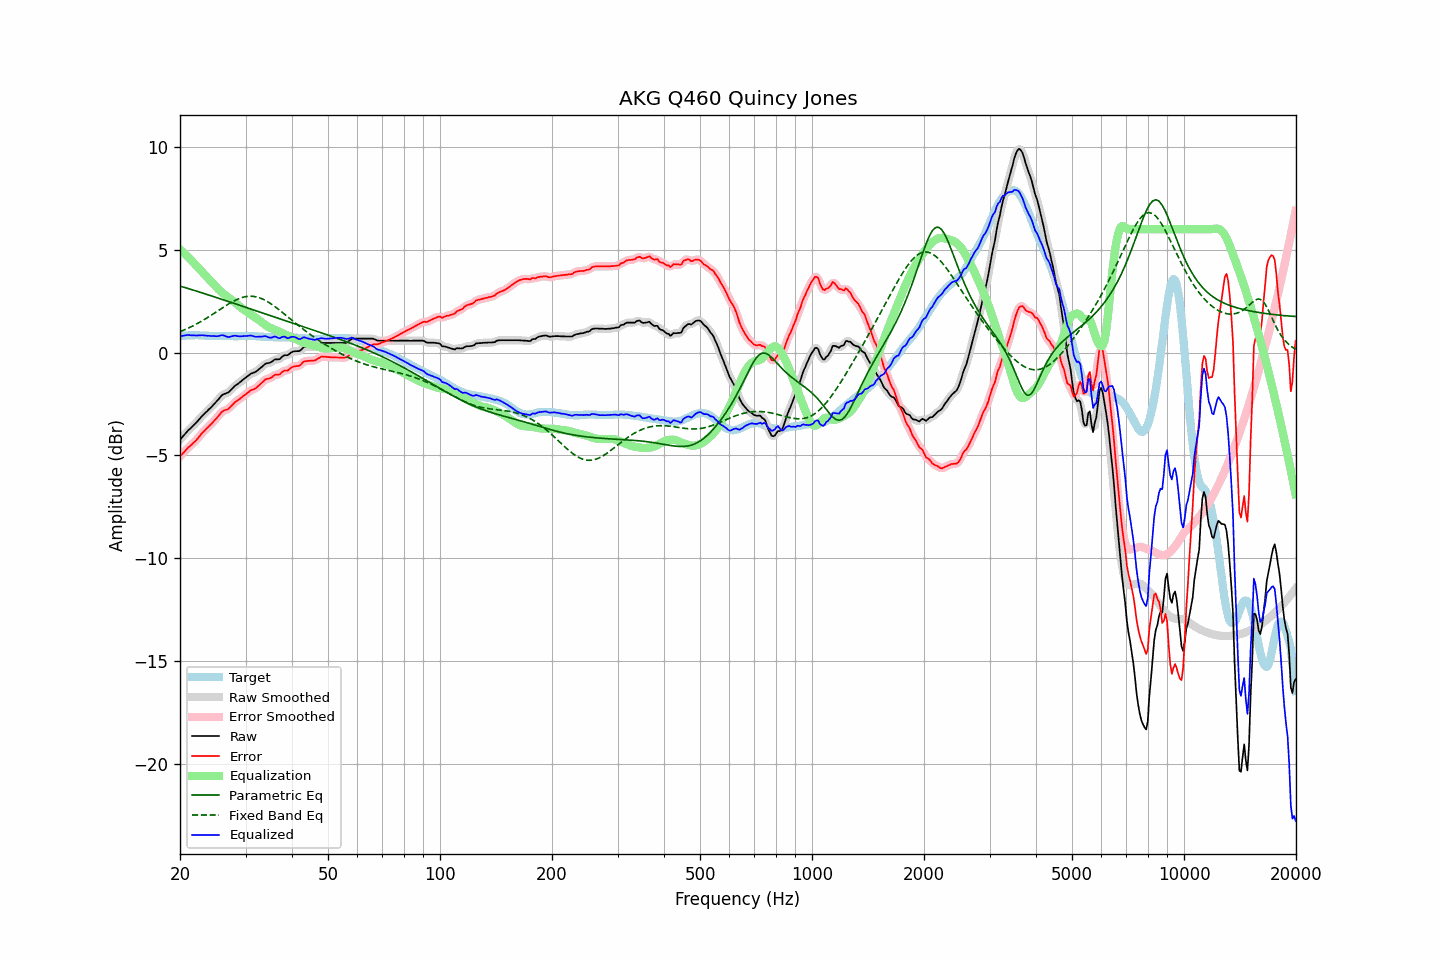

Data behind this chart, as committed beside it:
frequency, raw, error, smoothed, error_smoothed, equalization, parametric_eq, fixed_band_eq, equalized_raw, equalized_smoothed, target
20.00, -4.24, -5.04, -4.24, -5.05, 5.03, 3.24, 1.02, 0.79, 0.79, 0.81
20.20, -4.15, -4.96, -4.15, -4.96, 4.96, 3.21, 1.05, 0.81, 0.81, 0.82
20.40, -4.06, -4.88, -4.05, -4.88, 4.88, 3.19, 1.08, 0.82, 0.83, 0.83
20.61, -3.97, -4.79, -3.97, -4.79, 4.80, 3.17, 1.12, 0.83, 0.84, 0.83
20.81, -3.88, -4.71, -3.88, -4.71, 4.73, 3.14, 1.15, 0.85, 0.85, 0.84
21.02, -3.79, -4.62, -3.79, -4.63, 4.65, 3.12, 1.19, 0.86, 0.85, 0.84
21.23, -3.72, -4.56, -3.72, -4.56, 4.57, 3.10, 1.22, 0.85, 0.85, 0.84
21.44, -3.65, -4.49, -3.64, -4.49, 4.49, 3.07, 1.26, 0.84, 0.85, 0.84
21.66, -3.57, -4.41, -3.57, -4.42, 4.41, 3.05, 1.30, 0.84, 0.84, 0.84
21.87, -3.50, -4.34, -3.49, -4.34, 4.33, 3.02, 1.34, 0.84, 0.84, 0.84
22.09, -3.42, -4.27, -3.41, -4.26, 4.25, 3.00, 1.38, 0.83, 0.84, 0.85
22.31, -3.33, -4.18, -3.33, -4.18, 4.17, 2.97, 1.42, 0.84, 0.84, 0.85
22.54, -3.24, -4.08, -3.24, -4.08, 4.08, 2.95, 1.47, 0.84, 0.84, 0.84
22.76, -3.15, -3.98, -3.15, -3.98, 3.99, 2.92, 1.51, 0.85, 0.85, 0.83
22.99, -3.06, -3.89, -3.06, -3.89, 3.91, 2.90, 1.56, 0.85, 0.84, 0.83
23.22, -2.99, -3.82, -2.98, -3.81, 3.82, 2.87, 1.60, 0.83, 0.84, 0.83
23.45, -2.91, -3.73, -2.91, -3.73, 3.74, 2.85, 1.65, 0.83, 0.83, 0.82
23.69, -2.84, -3.66, -2.84, -3.66, 3.66, 2.82, 1.70, 0.82, 0.82, 0.82
23.92, -2.76, -3.58, -2.76, -3.58, 3.58, 2.80, 1.75, 0.82, 0.82, 0.82
24.16, -2.69, -3.51, -2.68, -3.50, 3.50, 2.77, 1.80, 0.81, 0.81, 0.82
24.40, -2.61, -3.42, -2.60, -3.42, 3.41, 2.75, 1.85, 0.81, 0.81, 0.82
24.65, -2.52, -3.34, -2.52, -3.34, 3.33, 2.72, 1.90, 0.81, 0.81, 0.82
24.89, -2.44, -3.25, -2.44, -3.25, 3.24, 2.70, 1.95, 0.80, 0.80, 0.82
25.14, -2.36, -3.17, -2.35, -3.17, 3.15, 2.67, 2.00, 0.80, 0.80, 0.82
25.39, -2.27, -3.07, -2.26, -3.07, 3.07, 2.65, 2.05, 0.81, 0.81, 0.81
25.65, -2.17, -2.97, -2.17, -2.97, 3.00, 2.62, 2.11, 0.83, 0.83, 0.81
25.91, -2.08, -2.88, -2.09, -2.89, 2.93, 2.59, 2.16, 0.85, 0.84, 0.80
26.16, -2.03, -2.83, -2.03, -2.83, 2.87, 2.57, 2.21, 0.84, 0.84, 0.80
26.43, -2.00, -2.80, -2.00, -2.80, 2.81, 2.54, 2.26, 0.81, 0.81, 0.80
26.69, -1.97, -2.77, -1.97, -2.77, 2.75, 2.52, 2.31, 0.78, 0.78, 0.80
26.96, -1.94, -2.74, -1.93, -2.73, 2.69, 2.49, 2.36, 0.75, 0.77, 0.80
27.23, -1.87, -2.67, -1.87, -2.67, 2.64, 2.46, 2.40, 0.77, 0.77, 0.80
27.50, -1.79, -2.59, -1.79, -2.59, 2.58, 2.44, 2.45, 0.79, 0.79, 0.80
27.77, -1.71, -2.51, -1.71, -2.50, 2.52, 2.41, 2.49, 0.81, 0.81, 0.80
28.05, -1.63, -2.43, -1.63, -2.43, 2.45, 2.39, 2.53, 0.83, 0.82, 0.80
28.33, -1.57, -2.36, -1.57, -2.37, 2.38, 2.36, 2.57, 0.82, 0.82, 0.80
28.62, -1.52, -2.31, -1.51, -2.31, 2.32, 2.33, 2.61, 0.80, 0.80, 0.80
28.90, -1.46, -2.26, -1.46, -2.26, 2.25, 2.31, 2.64, 0.80, 0.80, 0.81
29.19, -1.40, -2.20, -1.39, -2.20, 2.19, 2.28, 2.67, 0.79, 0.79, 0.80
29.48, -1.33, -2.13, -1.33, -2.14, 2.13, 2.25, 2.69, 0.80, 0.80, 0.80
29.78, -1.27, -2.08, -1.27, -2.08, 2.07, 2.23, 2.71, 0.80, 0.80, 0.81
30.08, -1.21, -2.02, -1.21, -2.02, 2.02, 2.20, 2.72, 0.81, 0.81, 0.81
30.38, -1.15, -1.96, -1.14, -1.96, 1.96, 2.17, 2.74, 0.81, 0.82, 0.81
30.68, -1.09, -1.90, -1.09, -1.89, 1.91, 2.15, 2.74, 0.82, 0.82, 0.81
30.99, -1.03, -1.83, -1.04, -1.84, 1.86, 2.12, 2.74, 0.83, 0.83, 0.81
31.30, -1.00, -1.80, -1.00, -1.81, 1.81, 2.10, 2.74, 0.82, 0.81, 0.81
31.61, -0.97, -1.77, -0.97, -1.77, 1.76, 2.07, 2.73, 0.79, 0.80, 0.80
31.93, -0.94, -1.74, -0.93, -1.73, 1.71, 2.04, 2.72, 0.77, 0.78, 0.80
32.24, -0.88, -1.67, -0.88, -1.67, 1.65, 2.02, 2.70, 0.77, 0.77, 0.79
32.57, -0.82, -1.61, -0.82, -1.61, 1.59, 1.99, 2.68, 0.77, 0.77, 0.79
32.89, -0.75, -1.53, -0.75, -1.53, 1.53, 1.96, 2.65, 0.78, 0.78, 0.79
33.22, -0.69, -1.46, -0.68, -1.46, 1.47, 1.94, 2.62, 0.78, 0.79, 0.78
33.55, -0.62, -1.39, -0.61, -1.38, 1.41, 1.91, 2.58, 0.79, 0.80, 0.77
33.89, -0.55, -1.31, -0.56, -1.32, 1.35, 1.88, 2.54, 0.80, 0.79, 0.76
34.23, -0.52, -1.28, -0.52, -1.28, 1.30, 1.86, 2.50, 0.78, 0.77, 0.76
34.57, -0.51, -1.27, -0.50, -1.26, 1.25, 1.83, 2.45, 0.74, 0.75, 0.76
34.92, -0.49, -1.24, -0.48, -1.24, 1.21, 1.81, 2.41, 0.73, 0.73, 0.76
35.27, -0.45, -1.20, -0.44, -1.19, 1.18, 1.78, 2.35, 0.73, 0.74, 0.75
35.62, -0.39, -1.14, -0.39, -1.14, 1.15, 1.75, 2.30, 0.76, 0.76, 0.75
35.97, -0.33, -1.08, -0.35, -1.10, 1.12, 1.73, 2.24, 0.79, 0.77, 0.75
... 635 more rows
